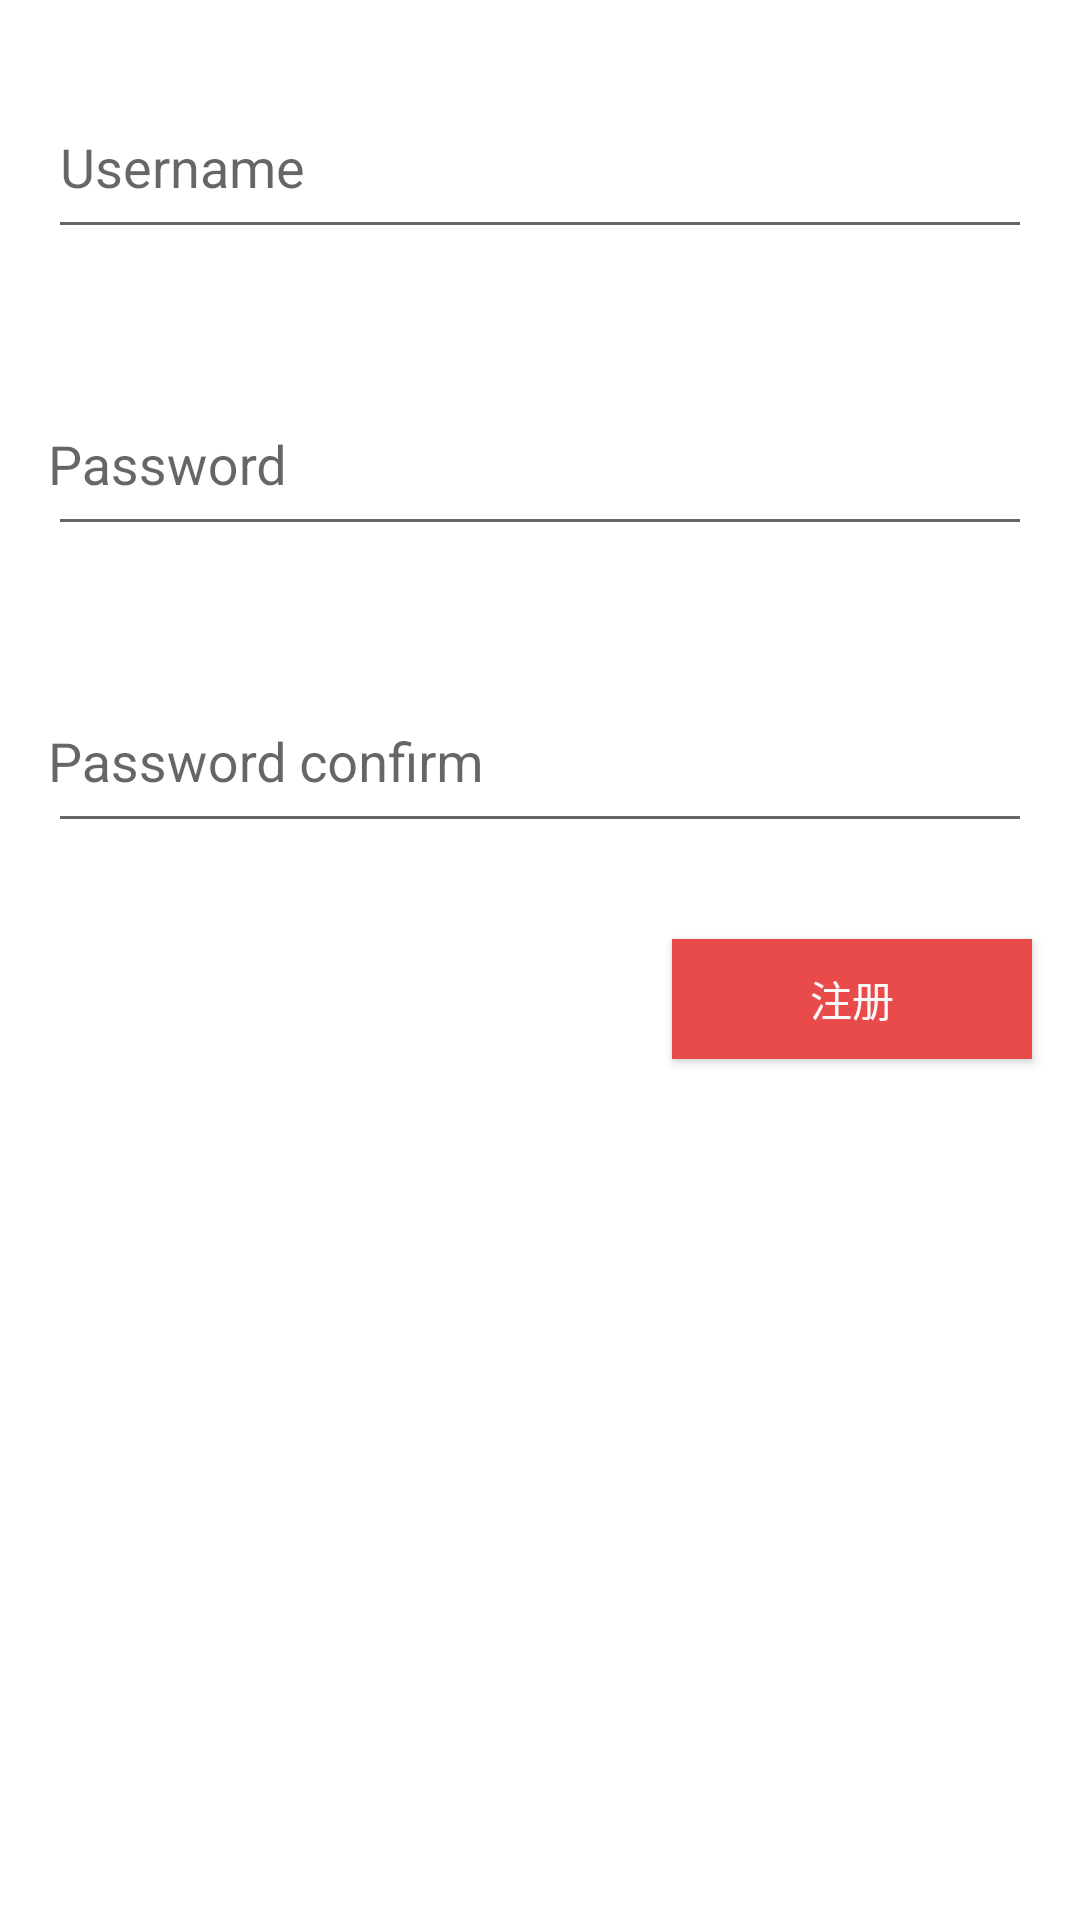

This screen was rendered from an Android layout file. Write that file and the resources it references.
<!-- AndroidManifest.xml: application theme AppTheme -->
<!-- res/layout/view_stub_register.xml -->
<?xml version="1.0" encoding="utf-8"?>
<LinearLayout xmlns:android="http://schemas.android.com/apk/res/android"
    android:layout_width="match_parent"
    android:layout_height="match_parent"
    android:orientation="vertical">

    <android.support.design.widget.TextInputLayout
        android:layout_width="match_parent"
        android:layout_height="wrap_content"
        android:layout_margin="@dimen/dp_16">

        <android.support.v7.widget.AppCompatEditText
            android:id="@+id/acet_register_username"
            android:layout_width="match_parent"
            android:layout_height="@dimen/text_input_et_height"
            android:hint="@string/username"
            android:lines="1"/>
    </android.support.design.widget.TextInputLayout>

    <android.support.design.widget.TextInputLayout
        android:layout_width="match_parent"
        android:layout_height="wrap_content"
        android:layout_margin="@dimen/dp_16">

        <android.support.v7.widget.AppCompatEditText
            android:id="@+id/acet_register_password"
            android:layout_width="match_parent"
            android:layout_height="@dimen/text_input_et_height"
            android:paddingStart="@dimen/dp_00"
            android:paddingLeft="@dimen/dp_00"
            android:paddingEnd="@dimen/dp_16"
            android:paddingRight="@dimen/dp_16"
            android:drawableEnd="@mipmap/ic_visibility_black_24dp"
            android:drawableRight="@mipmap/ic_visibility_black_24dp"
            android:drawablePadding="@dimen/text_input_drawable_padding"
            android:inputType="textPassword"
            android:hint="@string/password"
            android:lines="1"/>
    </android.support.design.widget.TextInputLayout>

    <android.support.design.widget.TextInputLayout
        android:layout_width="match_parent"
        android:layout_height="wrap_content"
        android:layout_margin="@dimen/dp_16">

        <android.support.v7.widget.AppCompatEditText
            android:id="@+id/acet_register_password_confirm"
            android:layout_width="match_parent"
            android:layout_height="@dimen/text_input_et_height"
            android:paddingStart="@dimen/dp_00"
            android:paddingLeft="@dimen/dp_00"
            android:paddingEnd="@dimen/dp_16"
            android:paddingRight="@dimen/dp_16"
            android:drawableEnd="@mipmap/ic_visibility_black_24dp"
            android:drawableRight="@mipmap/ic_visibility_black_24dp"
            android:drawablePadding="@dimen/text_input_drawable_padding"
            android:hint="@string/password_confirm"
            android:inputType="textPassword"
            android:lines="1"/>
    </android.support.design.widget.TextInputLayout>

    <Button
        android:id="@+id/btn_register"
        android:layout_gravity="end"
        android:layout_margin="@dimen/dp_16"
        android:layout_width="@dimen/login_btn_width"
        android:layout_height="@dimen/login_btn_height"
        android:background="@color/loginBtnColor"
        android:gravity="center"
        android:text="@string/login_register"
        android:textColor="@color/loginBtnTextColor"/>

</LinearLayout>
<!-- resources referenced by this layout -->
<resources>
  <color name="loginBtnColor">#E94B4B</color>
  <color name="loginBtnTextColor">#FAFAFA</color>
  <dimen name="dp_00">0dp</dimen>
  <dimen name="dp_16">16dp</dimen>
  <dimen name="login_btn_height">40dp</dimen>
  <dimen name="login_btn_width">120dp</dimen>
  <dimen name="text_input_drawable_padding">8dp</dimen>
  <dimen name="text_input_et_height">56dp</dimen>
  <string name="login_register">注册</string>
  <string name="password">Password</string>
  <string name="password_confirm">Password confirm</string>
  <string name="username">Username</string>
  <style name="AppTheme" parent="Theme.AppCompat.Light.NoActionBar">
          
          <item name="colorPrimary">@color/primary</item>
          <item name="colorPrimaryDark">@color/primary_dark</item>
          <item name="colorAccent">@color/accent</item>
          <item name="stateSelector">@color/state_selector_light</item>
          <item name="android:windowBackground">@color/window_background</item>
          <item name="accentColor">@color/accent</item>
          <item name="iconColor">@color/primary</item>
          <item name="android:textColor">@color/black</item>
          <item name="windowBackground">@color/window_background</item>
          <item name="fabCircleColor">@color/fabCircleColor_light</item>
          <item name="actionOverflowMenuStyle">@style/OverflowMenu</item>
          <item name="listBackground">@color/list_background</item>
          <item name="colorControlActivated">@color/primary</item>
          
      </style>
  <color name="primary">#E91E63</color>
  <color name="primary_dark">#C2185B</color>
  <color name="accent">#03A9F4</color>
  <color name="window_background">@android:color/white</color>
  <color name="black">#000000</color>
  <color name="fabCircleColor_light">#f50057</color>
  <style name="OverflowMenu" parent="Widget.AppCompat.PopupMenu.Overflow">
          
          <item name="overlapAnchor">false</item>
      </style>
  <color name="list_background">#E5E5E5</color>
</resources>
